Image classification data set "COVID-19_Radiography_Dataset_split" (cyrilmarat/Liora_Covid on GitHub). Class labels (4): COVID-19, lung opacity, normal, viral pneumonia.

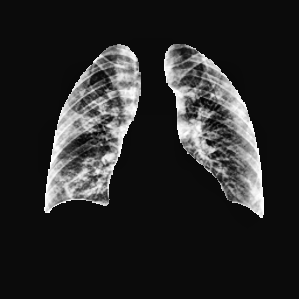
Label: COVID-19

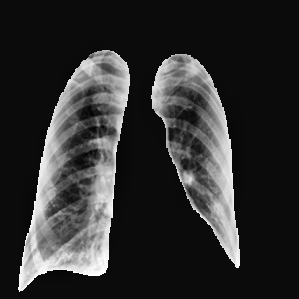
Label: lung opacity

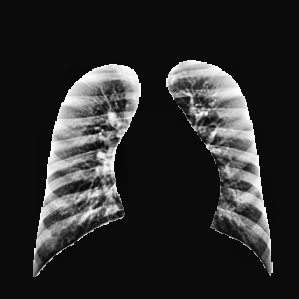
Label: normal

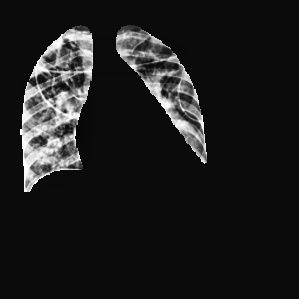
Label: lung opacity

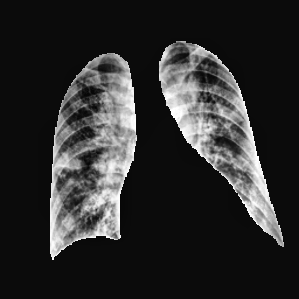
Label: COVID-19

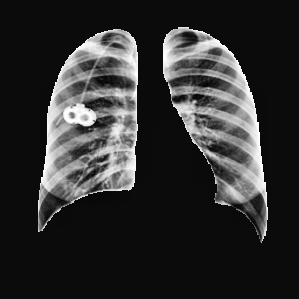
Label: normal
